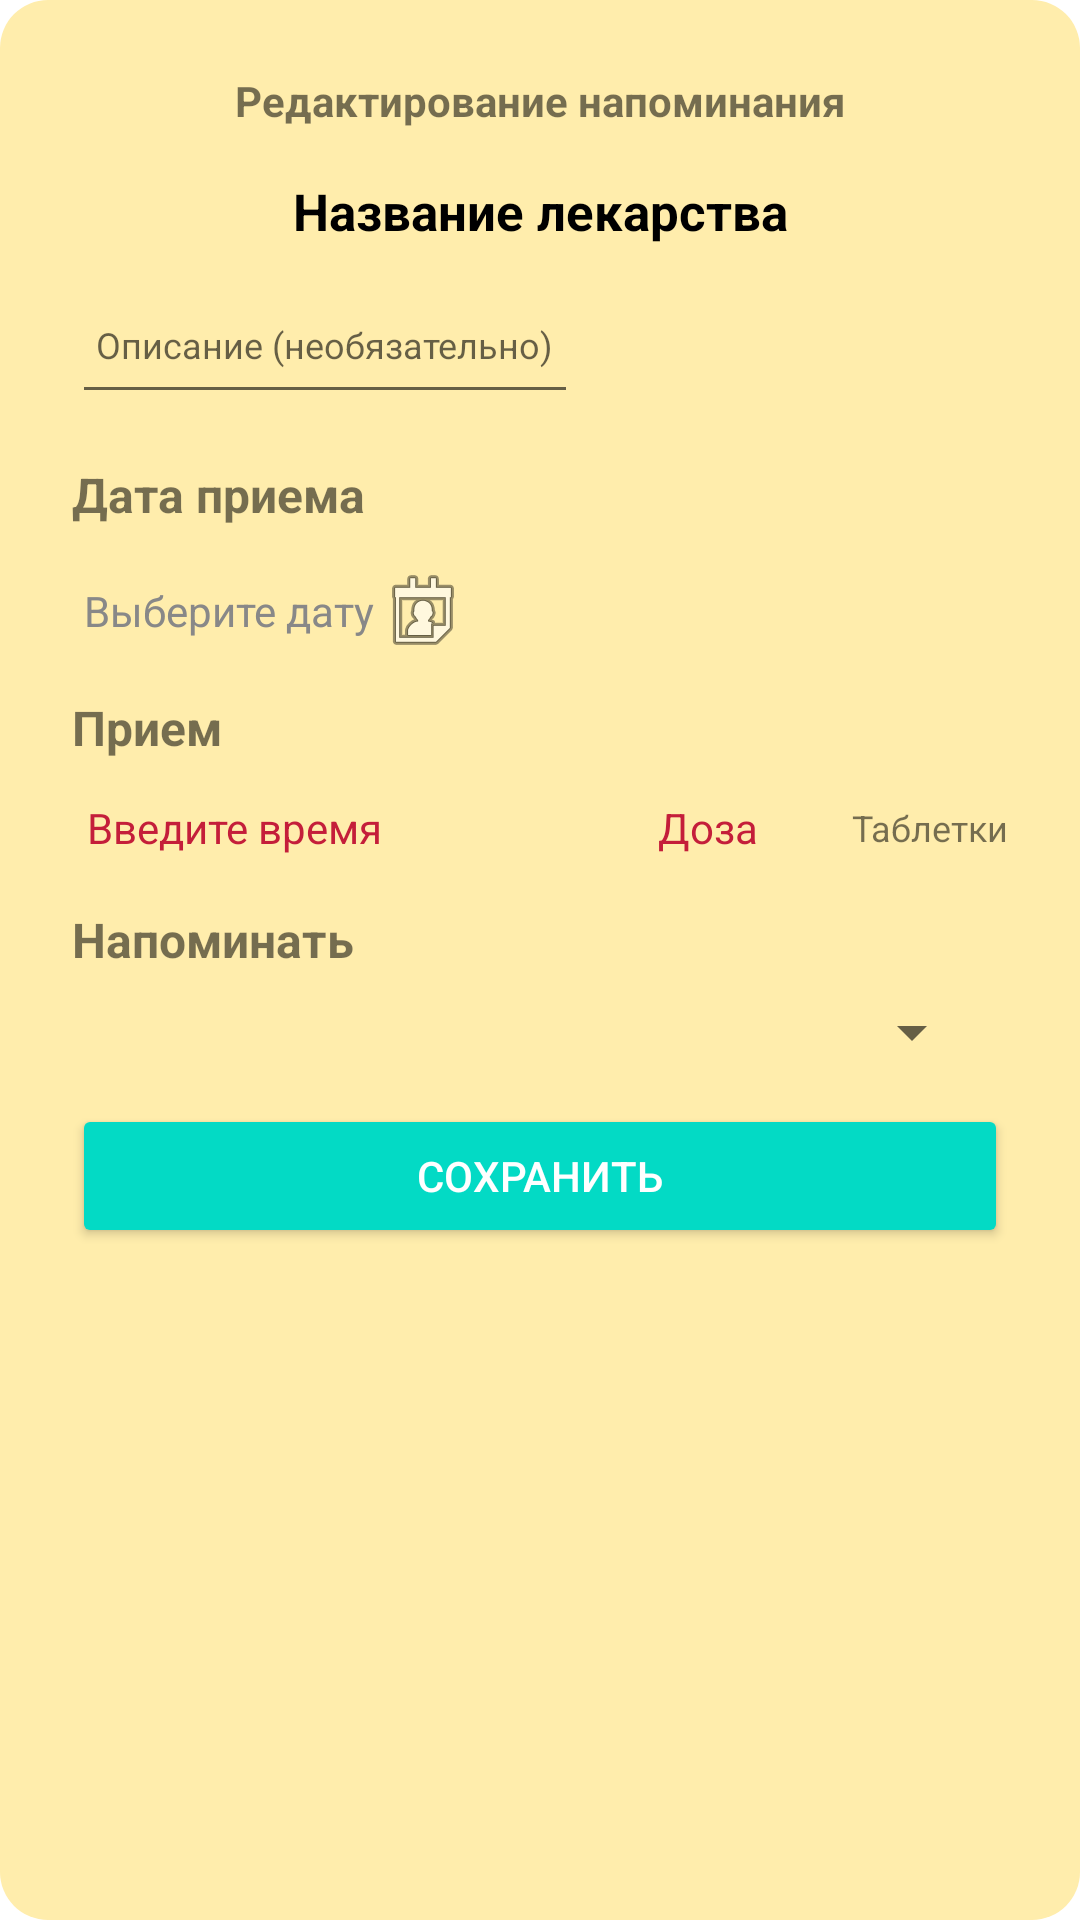

The Android layout XML behind this screen, and the referenced resources:
<!-- AndroidManifest.xml: application theme Theme.PillReminderApp -->
<!-- res/layout/dialog_edit_reminder.xml -->
<?xml version="1.0" encoding="utf-8"?>
<LinearLayout xmlns:android="http://schemas.android.com/apk/res/android"
    xmlns:app="http://schemas.android.com/apk/res-auto"
    android:orientation="vertical"
    android:padding="24dp"
    android:layout_width="match_parent"
    android:layout_height="wrap_content"
    android:background="@drawable/rounded_background">

    <TextView
        android:id="@+id/tv_title_edit_reminder"
        android:layout_width="match_parent"
        android:layout_height="wrap_content"
        android:text="Редактирование напоминания"
        android:textStyle="bold"
        android:gravity="center"
        android:textSize="14sp"
        android:layout_marginBottom="16dp" />

    <TextView
        android:id="@+id/tv_name_edit_reminder"
        android:layout_width="match_parent"
        android:layout_height="wrap_content"
        android:text="Название лекарства"
        android:textStyle="bold"
        android:textSize="17sp"
        android:textColor="@android:color/black"
        android:gravity="center" />

    
    <EditText
        android:id="@+id/edit_description"
        android:layout_width="wrap_content"
        android:layout_height="wrap_content"
        android:hint="Описание (необязательно)"
        android:textSize="12sp"
        android:inputType="textMultiLine"
        android:minLines="2"
        android:padding="8dp"
        android:layout_marginTop="10dp"
        app:layout_constraintTop_toBottomOf="@id/tv_detail_substance"
        app:layout_constraintStart_toStartOf="parent"
        app:layout_constraintEnd_toEndOf="parent" />

    <TextView
        android:layout_width="wrap_content"
        android:layout_height="wrap_content"
        android:layout_marginTop="16dp"
        android:text="Дата приема"
        android:textStyle="bold"
        android:textSize="16sp"
        android:layout_marginBottom="8dp" />

    <TextView
        android:id="@+id/text_start_date"
        android:layout_width="wrap_content"
        android:layout_height="wrap_content"
        android:hint="Выберите дату"
        android:padding="4dp"

        android:gravity="center_vertical"
        android:textColorHint="#888888"
        android:drawableEnd="@android:drawable/ic_menu_my_calendar"
        app:layout_constraintTop_toBottomOf="@id/text_start_date_label"
        app:layout_constraintStart_toStartOf="parent"
        app:layout_constraintEnd_toEndOf="parent" />

    <TextView
        android:layout_width="wrap_content"
        android:layout_height="wrap_content"
        android:layout_marginTop="8dp"
        android:text="Прием"
        android:textStyle="bold"
        android:textSize="16sp"
        android:layout_marginBottom="8dp" />


    <include
        android:id="@+id/include_dose_time"
        layout="@layout/item_dose_time"/>

    
    <TextView
        android:layout_width="wrap_content"
        android:layout_height="wrap_content"
        android:text="Напоминать"
        android:textStyle="bold"
        android:textSize="16sp"
        android:layout_marginBottom="8dp" />

    <include
        android:id="@+id/include_reminder_time"
        layout="@layout/item_reminder_time"/>

    
    <Button
        android:id="@+id/btn_save"
        android:layout_width="match_parent"
        android:layout_height="wrap_content"
        android:text="Сохранить"
        android:textColor="@android:color/white"
        android:backgroundTint="@color/teal_200" />

</LinearLayout>
<!-- res/layout/item_dose_time.xml (included above) -->
<?xml version="1.0" encoding="utf-8"?>
<LinearLayout xmlns:android="http://schemas.android.com/apk/res/android"
    android:orientation="horizontal"
    android:layout_width="match_parent"
    android:layout_height="wrap_content"
    android:gravity="center_vertical"
    android:layout_marginBottom="12dp">

    
    <TextView
        android:id="@+id/text_time"
        android:layout_width="wrap_content"
        android:layout_height="wrap_content"
        android:text="Введите время"
        android:textColor="@color/red"

        android:padding="5dp"
        android:textSize="14sp"
        android:layout_marginEnd="8dp"
        android:clickable="true"
        android:focusable="true" />

    
    <View
        android:layout_width="0dp"
        android:layout_height="0dp"
        android:layout_weight="1" />

    
    <TextView
        android:id="@+id/text_dose_final"
        android:layout_width="80dp"
        android:layout_height="wrap_content"
        android:gravity="center"
        android:text="Доза"
        android:textColor="@color/red"
        android:textSize="14sp"
        android:padding="5dp"
        android:layout_marginEnd="8dp"
        android:clickable="true"
        android:focusable="true"
        android:focusableInTouchMode="true" />

    
    <TextView
        android:id="@+id/text_form_final"
        android:layout_width="wrap_content"
        android:layout_height="wrap_content"
        android:text="Таблетки"
        android:textSize="12sp" />
</LinearLayout>
<!-- res/layout/item_reminder_time.xml (included above) -->
<?xml version="1.0" encoding="utf-8"?>
<LinearLayout xmlns:android="http://schemas.android.com/apk/res/android"
    android:orientation="horizontal"
    android:layout_width="match_parent"
    android:layout_height="wrap_content"
    android:gravity="center_vertical"
    android:layout_marginBottom="12dp"
    android:paddingHorizontal="8dp">

    
    <Spinner
        android:id="@+id/spinner_reminder_time"
        android:layout_width="0dp"
        android:layout_weight="1"
        android:layout_height="wrap_content"
        android:padding="5dp"
        android:spinnerMode="dropdown" />
</LinearLayout>
<!-- resources referenced by this layout -->
<resources>
  <color name="red">#C41E3A</color>
  <color name="teal_200">#FF03DAC5</color>
  <!-- drawable rounded_background (drawable) -->
  <shape xmlns:android="http://schemas.android.com/apk/res/android"
      android:shape="rectangle">
      <solid android:color="@color/light_orange"/>
      <corners android:radius="16dp" />
  </shape>
  <style name="Theme.PillReminderApp" parent="Theme.MaterialComponents.DayNight.NoActionBar">
          
          <item name="colorPrimary">@color/purple_500</item>
          <item name="colorPrimaryVariant">@color/purple_700</item>
          <item name="colorOnPrimary">@color/white</item>
          
          <item name="colorSecondary">@color/teal_200</item>
          <item name="colorSecondaryVariant">@color/teal_700</item>
          <item name="colorOnSecondary">@color/black</item>
          
          <item name="android:statusBarColor">?attr/colorPrimaryVariant</item>
          
      </style>
  <color name="light_orange">#FFEDAC</color>
  <color name="purple_500">#FF6200EE</color>
  <color name="purple_700">#FF3700B3</color>
  <color name="white">#FFFFFFFF</color>
  <color name="teal_700">#FF018786</color>
  <color name="black">#FF000000</color>
</resources>
